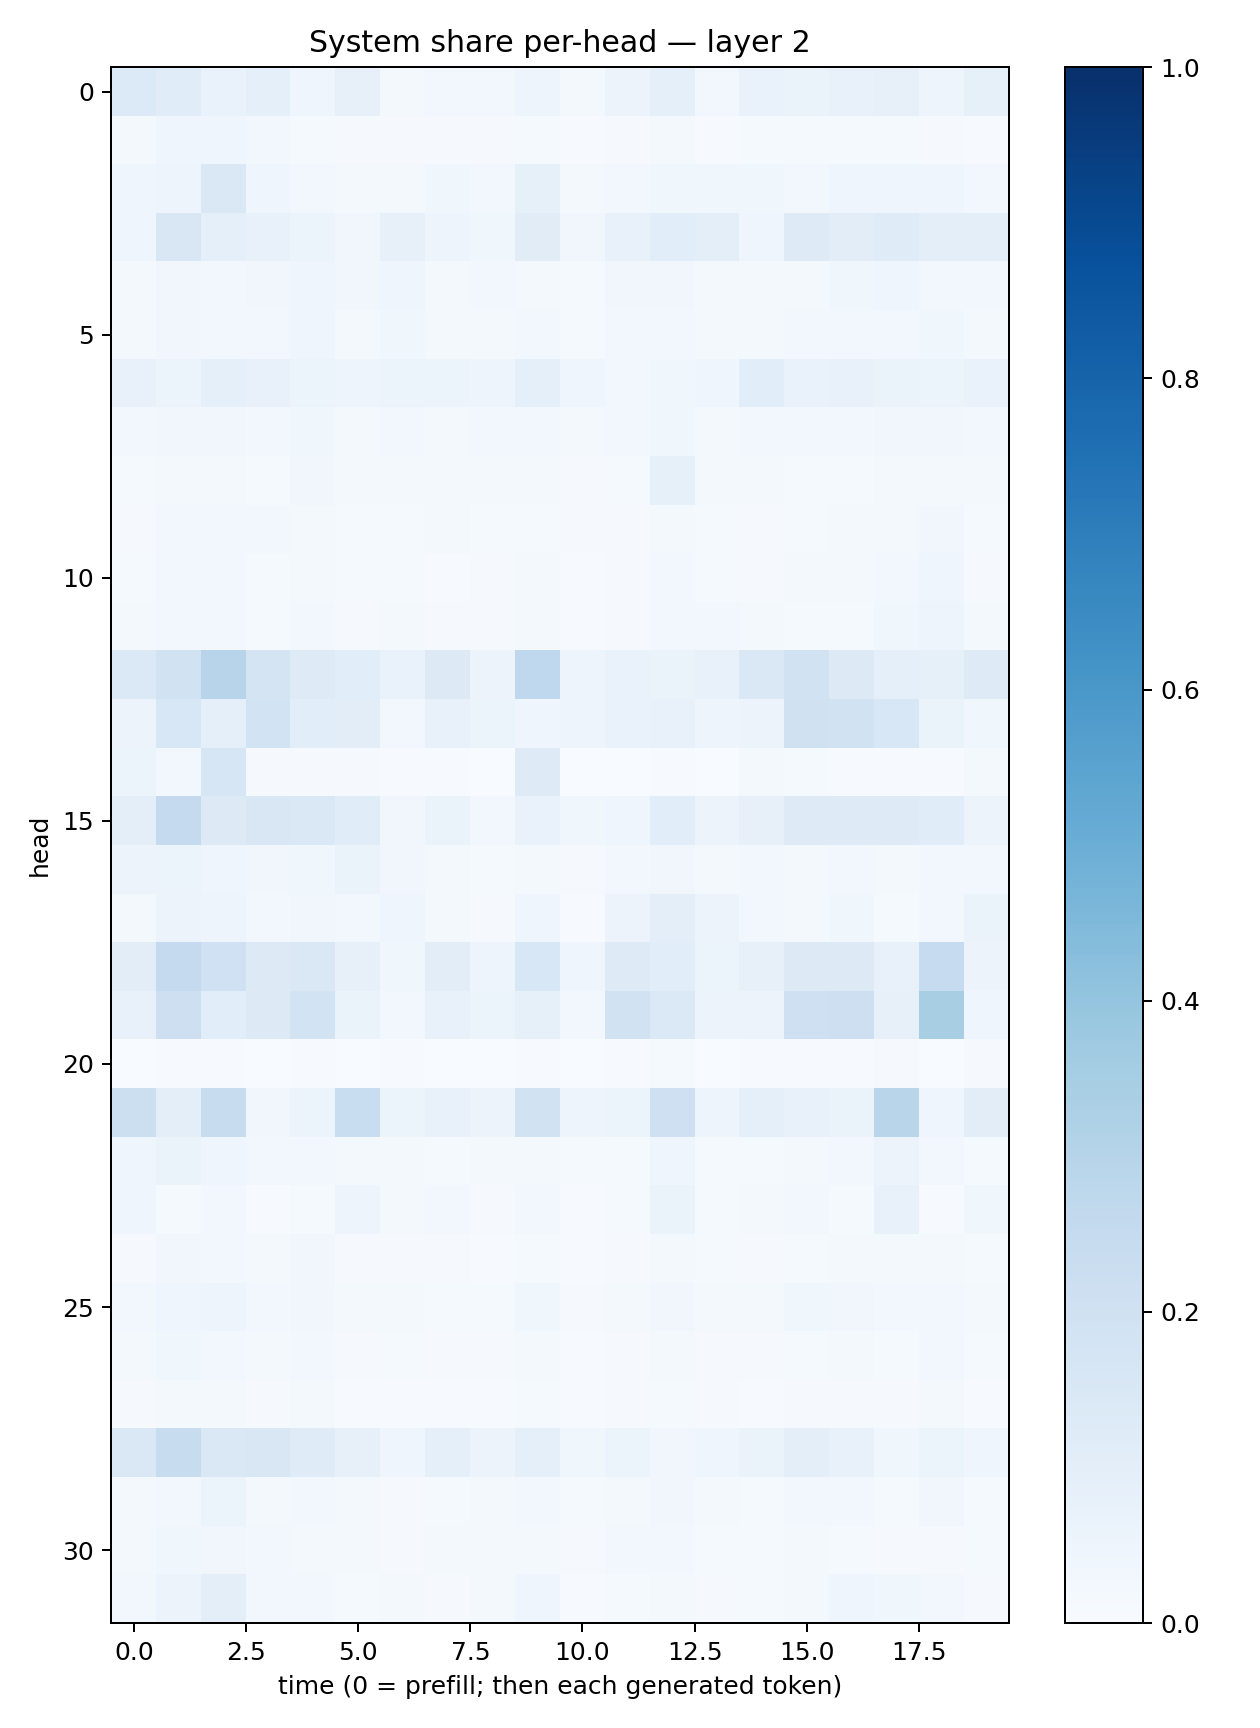

The table this chart was drawn from, first rows:
0.13511172, 0.1147277, 0.06973822, 0.086962186, 0.042983577, 0.08193215, 0.021292875, 0.030250786, 0.03020885, 0.048548996, 0.018458946, 0.05728133, 0.08683464, 0.02955404, 0.070161805, 0.06626737, 0.073455185, 0.07818771, 0.04866285, 0.08246096
0.01837, 0.04113, 0.04446, 0.02579, 0.0146, 0.008473, 0.009012, 0.01031, 0.008412, 0.01488, 0.007651, 0.01134, 0.01605, 0.0061, 0.01244, 0.01507, 0.01386, 0.01305, 0.009344, 0.007791
0.04015, 0.04805, 0.1422, 0.03954, 0.02632, 0.02239, 0.0157, 0.03528, 0.02553, 0.08403, 0.02341, 0.02859, 0.03656, 0.03677, 0.03634, 0.02404, 0.04306, 0.04363, 0.04508, 0.02484
0.04557, 0.1513, 0.08814, 0.07143, 0.05879, 0.03515, 0.08075, 0.04902, 0.03716, 0.1097, 0.03175, 0.0764, 0.1064, 0.09855, 0.04196, 0.1215, 0.1021, 0.1187, 0.09396, 0.09463
0.01879, 0.03384, 0.03104, 0.03249, 0.0444, 0.03302, 0.04138, 0.01882, 0.02707, 0.01955, 0.01335, 0.03153, 0.03227, 0.02021, 0.02181, 0.02292, 0.0367, 0.04073, 0.02969, 0.02529
0.02085, 0.03154, 0.02989, 0.02805, 0.03916, 0.01616, 0.03589, 0.01768, 0.01855, 0.02549, 0.01442, 0.02483, 0.02998, 0.0203, 0.01867, 0.02533, 0.03092, 0.03091, 0.03576, 0.02273
0.07564, 0.05464, 0.08768, 0.07678, 0.05112, 0.04872, 0.0587, 0.05195, 0.05053, 0.09355, 0.03926, 0.02894, 0.03523, 0.04334, 0.108, 0.07004, 0.07453, 0.06384, 0.06124, 0.06804
0.02705, 0.03412, 0.03419, 0.02897, 0.03723, 0.02017, 0.02835, 0.01974, 0.02429, 0.02639, 0.0191, 0.02714, 0.03606, 0.02127, 0.02738, 0.02478, 0.02779, 0.03131, 0.03332, 0.02549
0.01415, 0.02315, 0.01792, 0.01443, 0.03328, 0.01668, 0.01988, 0.0158, 0.01617, 0.0159, 0.01062, 0.01525, 0.08562, 0.0229, 0.0163, 0.01422, 0.01538, 0.0188, 0.02041, 0.01809
0.008952, 0.02678, 0.02511, 0.02536, 0.02099, 0.01377, 0.01552, 0.01845, 0.01417, 0.01374, 0.009039, 0.009021, 0.01896, 0.01233, 0.009594, 0.01473, 0.01733, 0.01727, 0.03179, 0.01189
0.01255, 0.0287, 0.03037, 0.01554, 0.01826, 0.01259, 0.01542, 0.006471, 0.00877, 0.01563, 0.005879, 0.00833, 0.02786, 0.01487, 0.007874, 0.02051, 0.01895, 0.02377, 0.04038, 0.009869
0.01857, 0.02373, 0.02783, 0.01555, 0.02612, 0.00991, 0.02123, 0.0109, 0.01132, 0.01778, 0.006973, 0.01129, 0.02393, 0.02795, 0.01975, 0.01512, 0.01361, 0.0366, 0.04887, 0.02023
0.1399, 0.1926, 0.2963, 0.1736, 0.1244, 0.1084, 0.0695, 0.126, 0.05665, 0.2693, 0.04773, 0.07003, 0.06385, 0.07677, 0.1429, 0.1904, 0.1316, 0.08606, 0.08404, 0.1237
0.05481, 0.1561, 0.08936, 0.1857, 0.1081, 0.1021, 0.02617, 0.07574, 0.0609, 0.04039, 0.04859, 0.06913, 0.07033, 0.04703, 0.05596, 0.1976, 0.1926, 0.1551, 0.06264, 0.03863
0.05445, 0.0274, 0.1611, 0.009645, 0.008005, 0.007896, 0.006052, 0.004115, 0.003723, 0.1242, 0.001998, 0.003681, 0.004342, 0.002066, 0.02018, 0.01185, 0.007227, 0.006557, 0.006514, 0.01715
0.09932, 0.2521, 0.1291, 0.1503, 0.1425, 0.1166, 0.03239, 0.06594, 0.02879, 0.06701, 0.03685, 0.04643, 0.1068, 0.05494, 0.07856, 0.1233, 0.1248, 0.1212, 0.1167, 0.05752
0.05505, 0.06106, 0.0427, 0.0344, 0.03642, 0.06502, 0.03483, 0.01943, 0.01185, 0.02272, 0.01117, 0.02401, 0.03196, 0.01659, 0.02771, 0.01961, 0.02534, 0.01829, 0.02711, 0.03056
0.02292, 0.05718, 0.0506, 0.02642, 0.03235, 0.02895, 0.03989, 0.01956, 0.01115, 0.04135, 0.00655, 0.05632, 0.09917, 0.0567, 0.02471, 0.01981, 0.03555, 0.01496, 0.02631, 0.06432
0.1051, 0.2511, 0.2007, 0.1309, 0.1456, 0.08061, 0.03849, 0.1031, 0.04705, 0.156, 0.04182, 0.1226, 0.1066, 0.05444, 0.07989, 0.132, 0.1266, 0.07186, 0.2484, 0.05637
0.07504, 0.2142, 0.1074, 0.1253, 0.1846, 0.06475, 0.02753, 0.07645, 0.05398, 0.08294, 0.02961, 0.1908, 0.1368, 0.0576, 0.05801, 0.2096, 0.2141, 0.08007, 0.3412, 0.04517
0.003776, 0.004473, 0.006506, 0.002625, 0.005705, 0.002717, 0.005078, 0.003364, 0.002223, 0.004416, 0.001225, 0.005462, 0.01433, 0.003059, 0.004798, 0.00403, 0.006929, 0.00916, 0.003492, 0.01035
0.2162, 0.1013, 0.2379, 0.03206, 0.05363, 0.2317, 0.05453, 0.07679, 0.05612, 0.1952, 0.04944, 0.05955, 0.2081, 0.04883, 0.08976, 0.07303, 0.06287, 0.2909, 0.04638, 0.1043
0.04506, 0.06408, 0.04583, 0.02564, 0.02843, 0.02118, 0.02096, 0.01546, 0.01781, 0.02282, 0.01287, 0.01369, 0.04471, 0.01282, 0.01499, 0.02092, 0.02797, 0.05708, 0.02845, 0.0131
0.03945, 0.01266, 0.0308, 0.005909, 0.01318, 0.05023, 0.01734, 0.02367, 0.01132, 0.02702, 0.007426, 0.01421, 0.06581, 0.01309, 0.0231, 0.02403, 0.01278, 0.07443, 0.004879, 0.03864
0.01149, 0.03272, 0.0244, 0.02088, 0.03181, 0.008221, 0.009609, 0.008648, 0.006717, 0.01422, 0.006561, 0.008393, 0.01588, 0.01406, 0.01097, 0.01456, 0.0185, 0.01803, 0.01816, 0.01303
0.03029, 0.04613, 0.04793, 0.02707, 0.03126, 0.0177, 0.02287, 0.01489, 0.01462, 0.03698, 0.01083, 0.02205, 0.03286, 0.01881, 0.0177, 0.03799, 0.0332, 0.02745, 0.0293, 0.01837
0.0187, 0.03763, 0.02907, 0.0165, 0.0256, 0.008665, 0.01293, 0.01154, 0.01162, 0.0195, 0.006377, 0.009079, 0.01665, 0.01083, 0.01011, 0.01309, 0.01633, 0.01532, 0.03035, 0.01345
0.008046, 0.02195, 0.01903, 0.009934, 0.01696, 0.005719, 0.006005, 0.005493, 0.007009, 0.01195, 0.00515, 0.009862, 0.01261, 0.01005, 0.006984, 0.01036, 0.009331, 0.00957, 0.01824, 0.007796
0.1438, 0.2416, 0.1449, 0.152, 0.1174, 0.08115, 0.04675, 0.08885, 0.05648, 0.08722, 0.03763, 0.0535, 0.03218, 0.04008, 0.0635, 0.0942, 0.07756, 0.0386, 0.06077, 0.04331
0.02314, 0.02729, 0.05122, 0.02106, 0.02675, 0.01858, 0.008812, 0.01223, 0.01823, 0.02991, 0.01178, 0.02291, 0.03243, 0.01589, 0.01348, 0.02356, 0.02705, 0.01414, 0.0329, 0.0131
0.02096, 0.03746, 0.03418, 0.02383, 0.01979, 0.02251, 0.01093, 0.01777, 0.02258, 0.01927, 0.009388, 0.02419, 0.02738, 0.01485, 0.01396, 0.0174, 0.01463, 0.011, 0.008856, 0.0125
0.02403, 0.05773, 0.09822, 0.02565, 0.02453, 0.01405, 0.02144, 0.01095, 0.02125, 0.04633, 0.007407, 0.01457, 0.02257, 0.009208, 0.01241, 0.02249, 0.04329, 0.03807, 0.02444, 0.0113
